Dataset: dataset_split (GitHub, ZEROBZ3RT/RModel). Classes: plastic, vidrio.

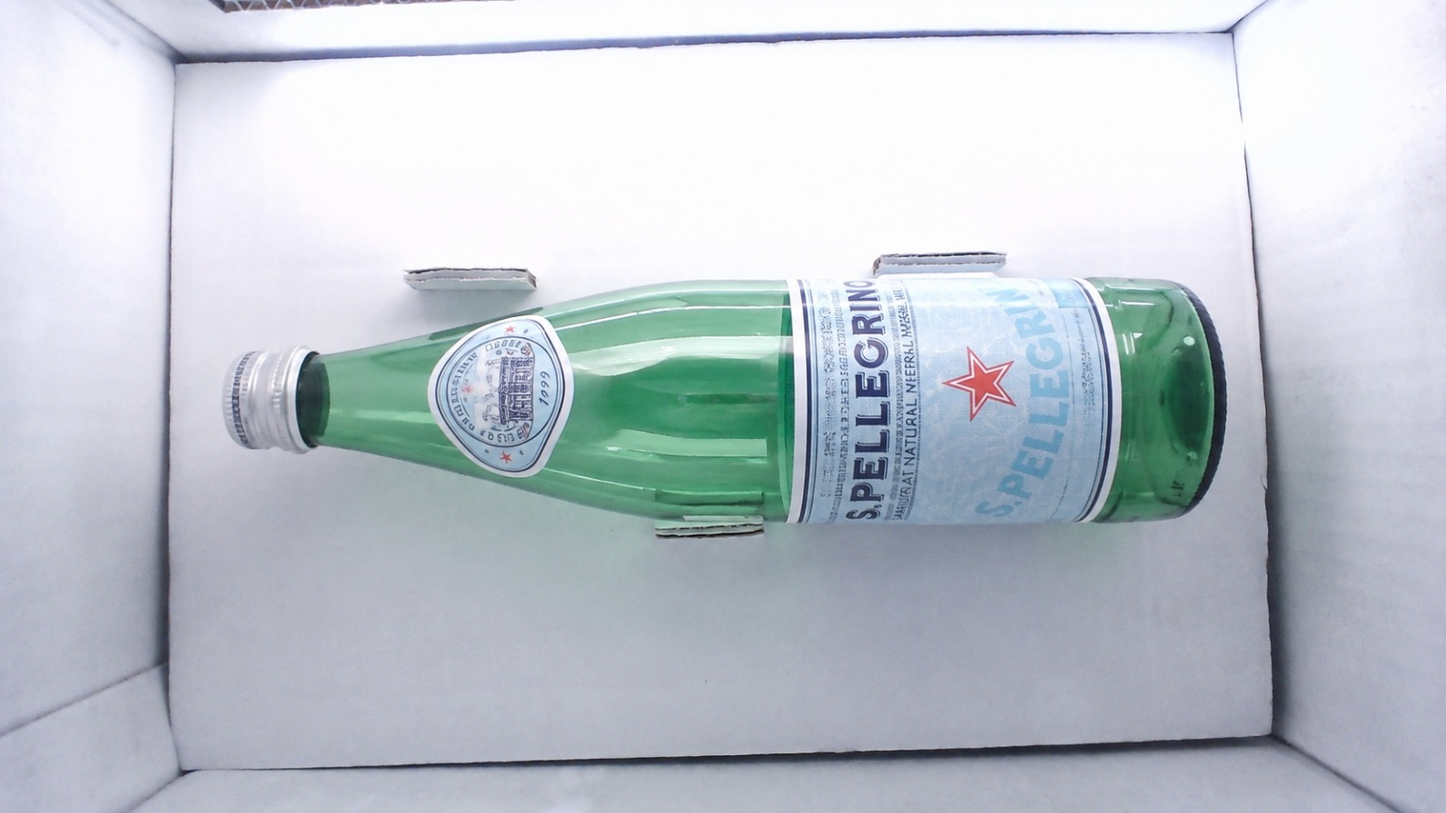
Label: vidrio

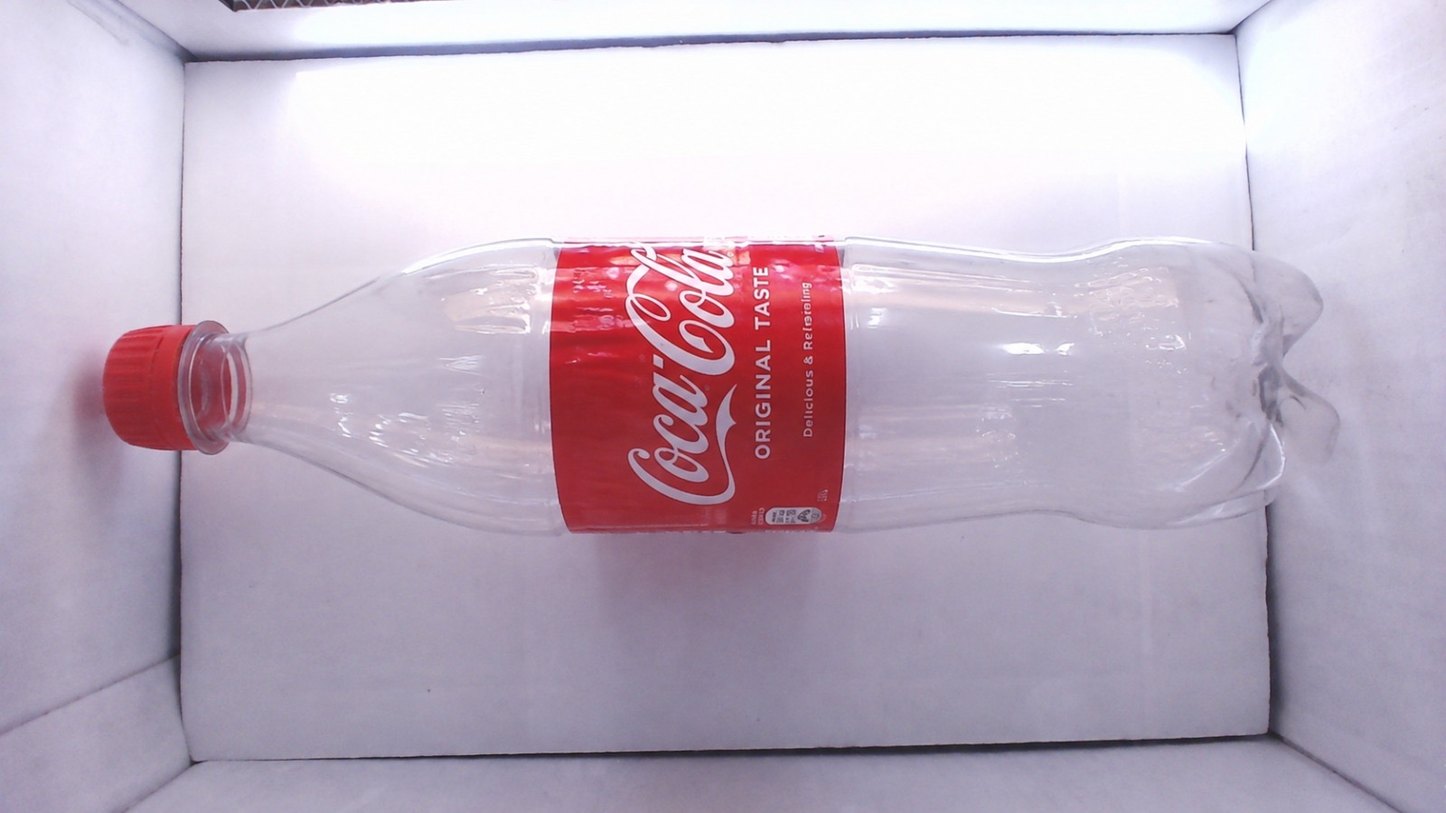
Label: plastic

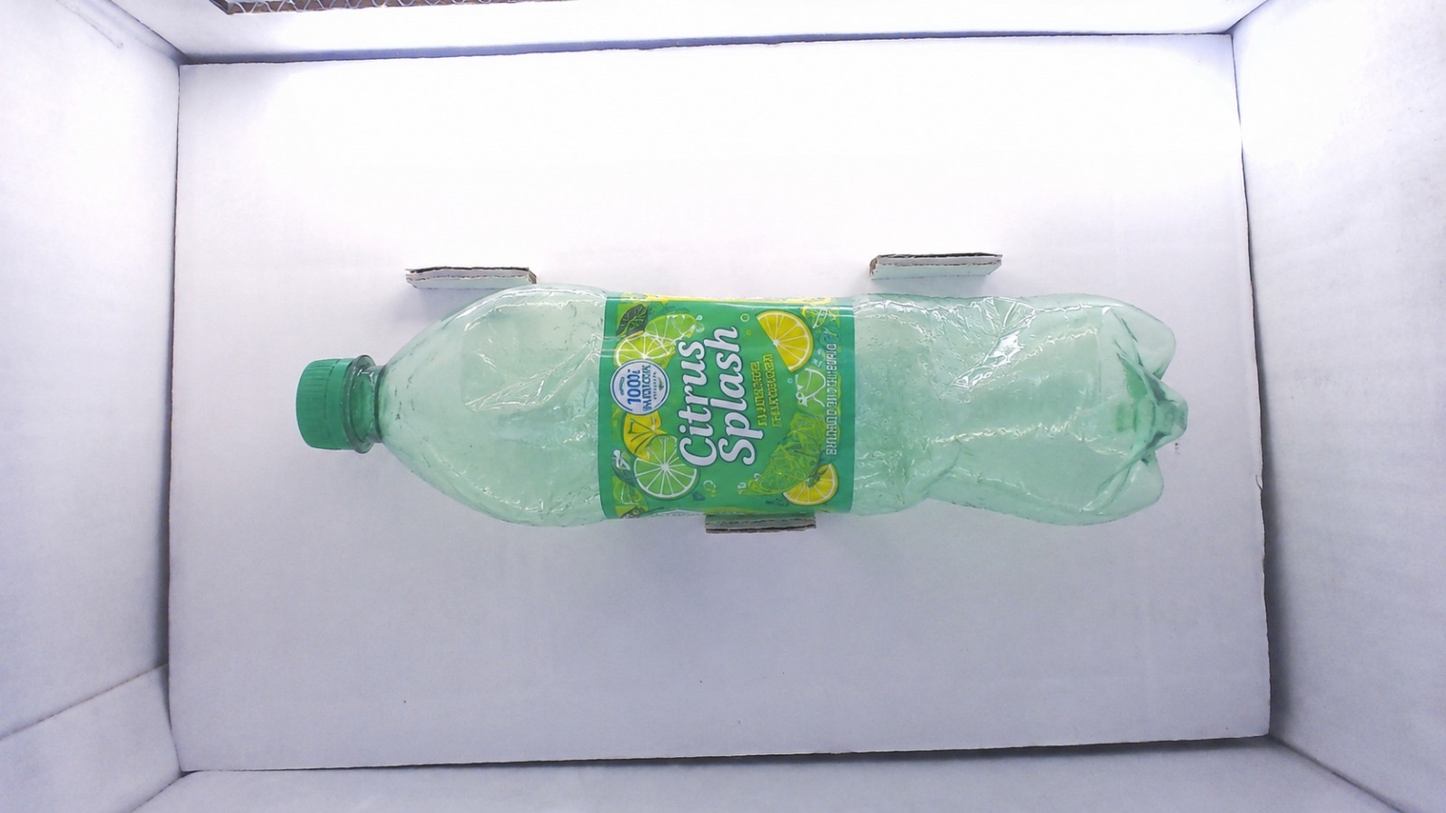
Label: plastic

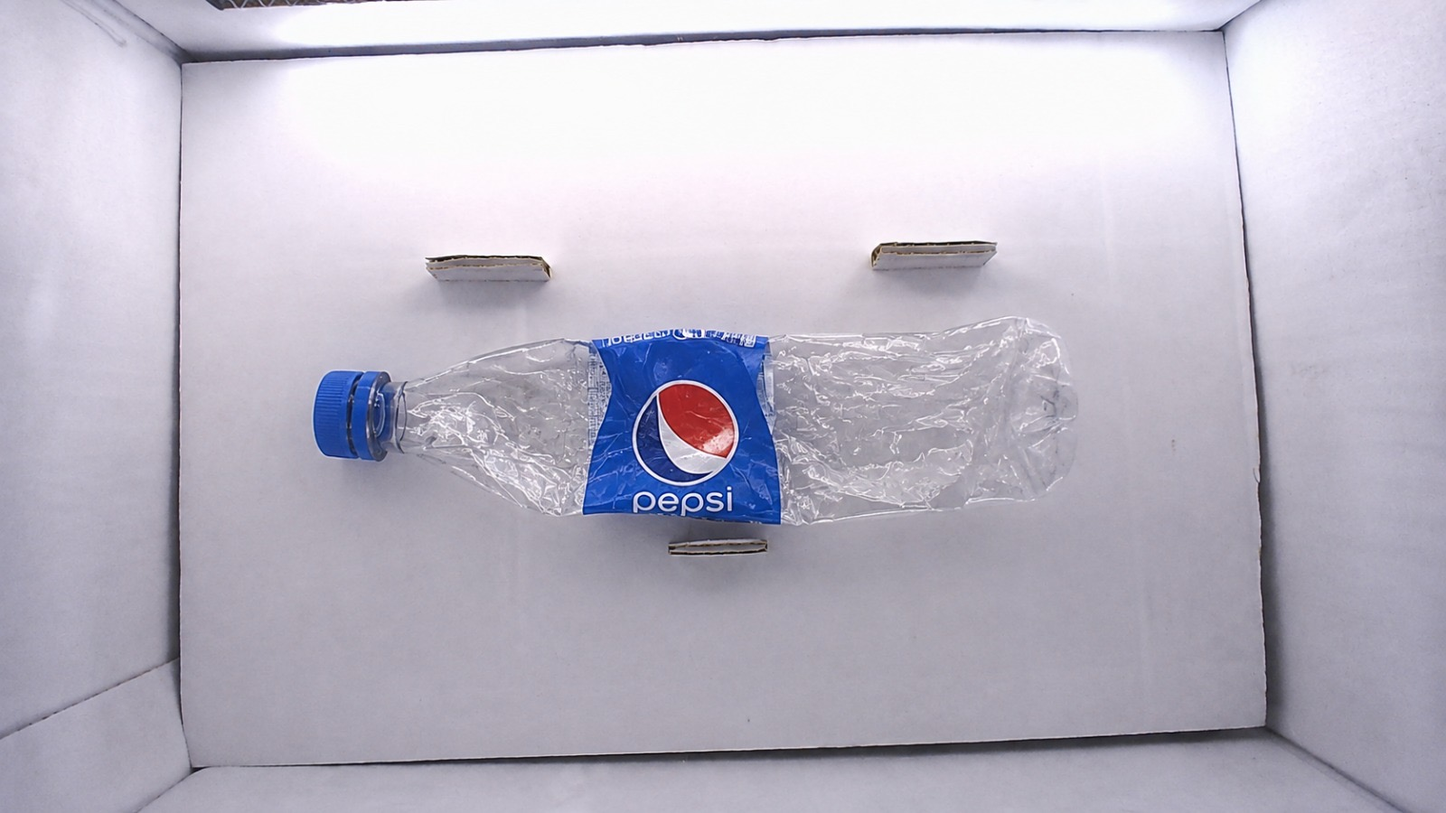
Label: plastic

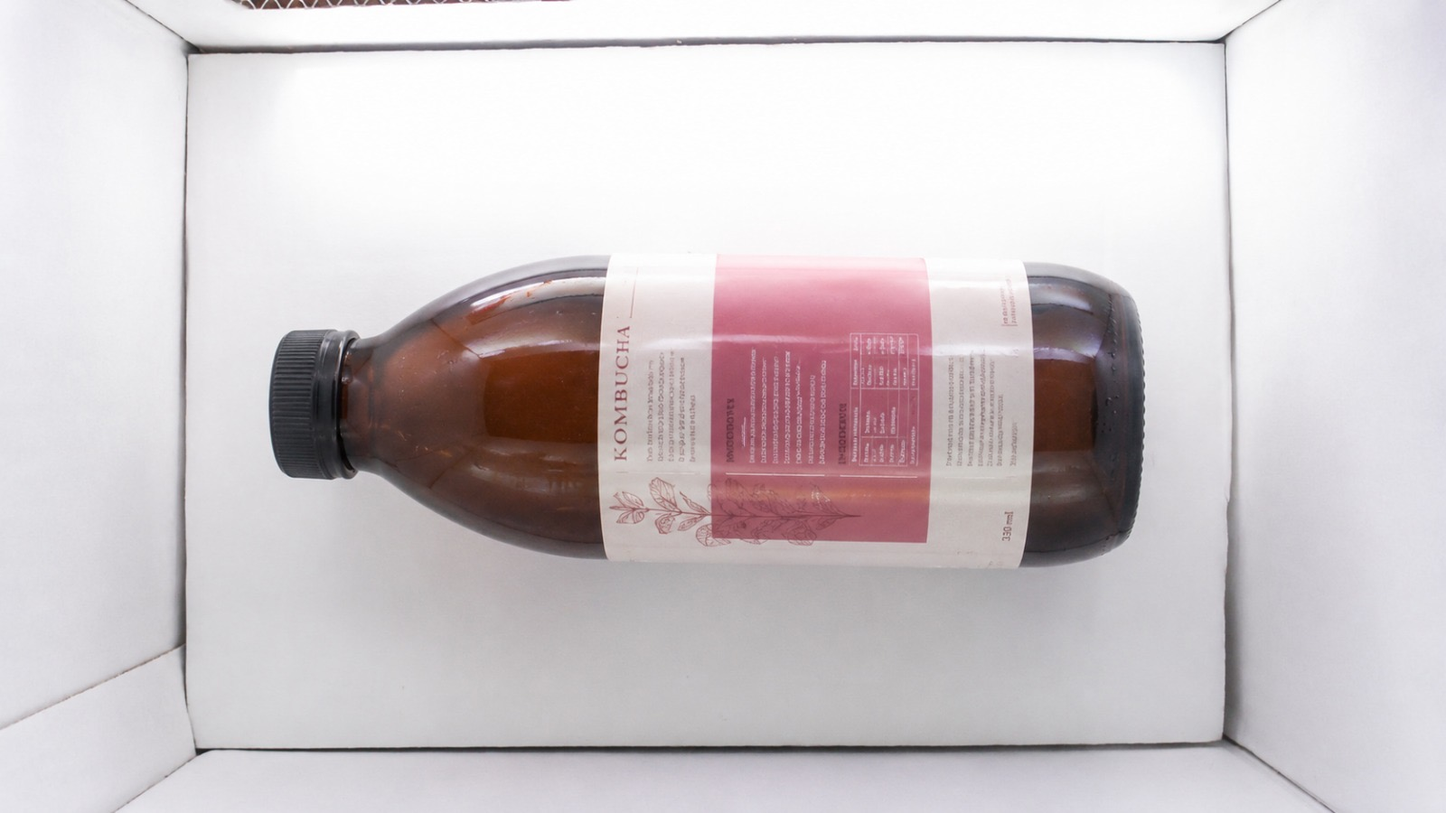
Label: vidrio

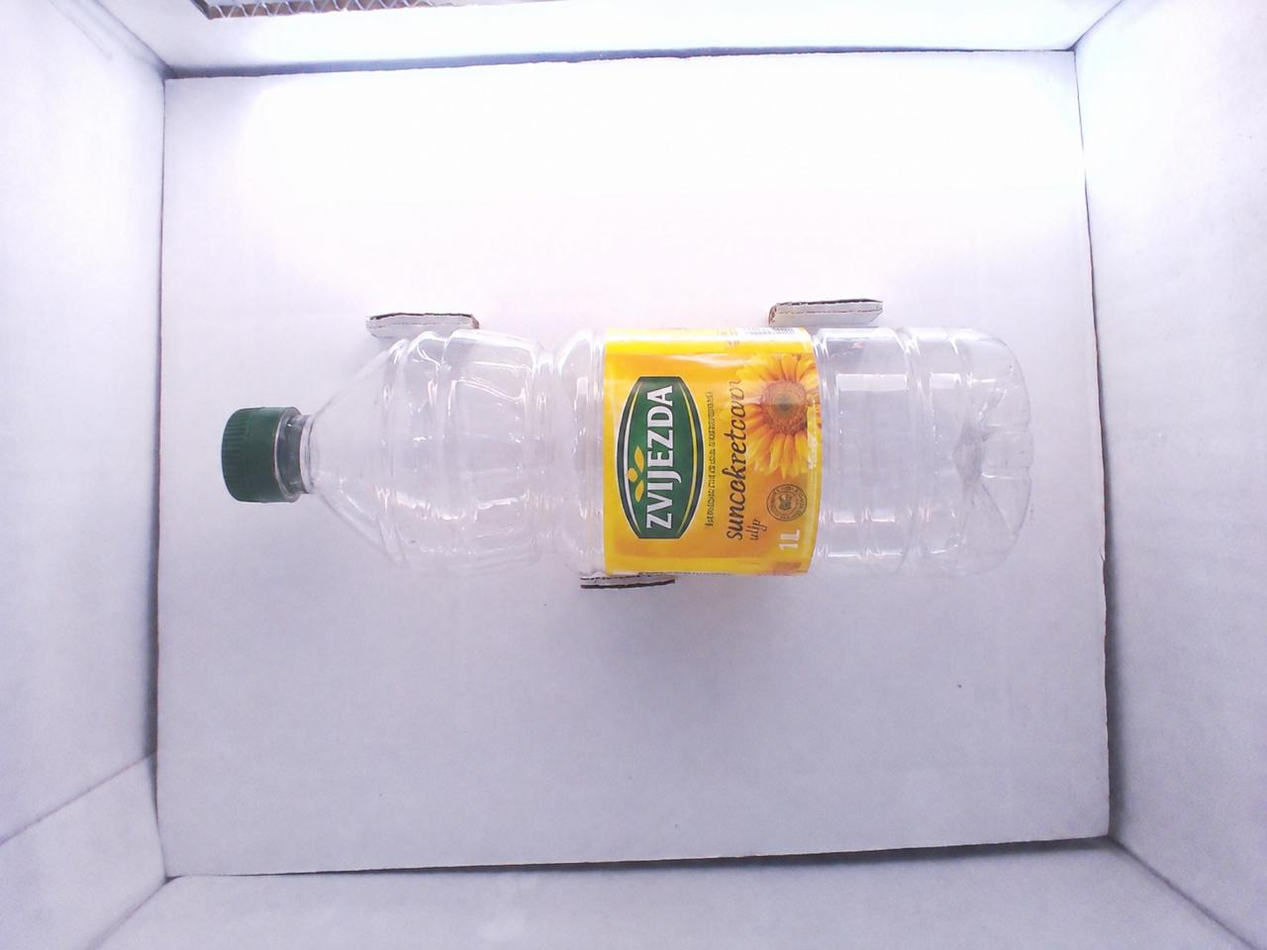
Label: plastic
